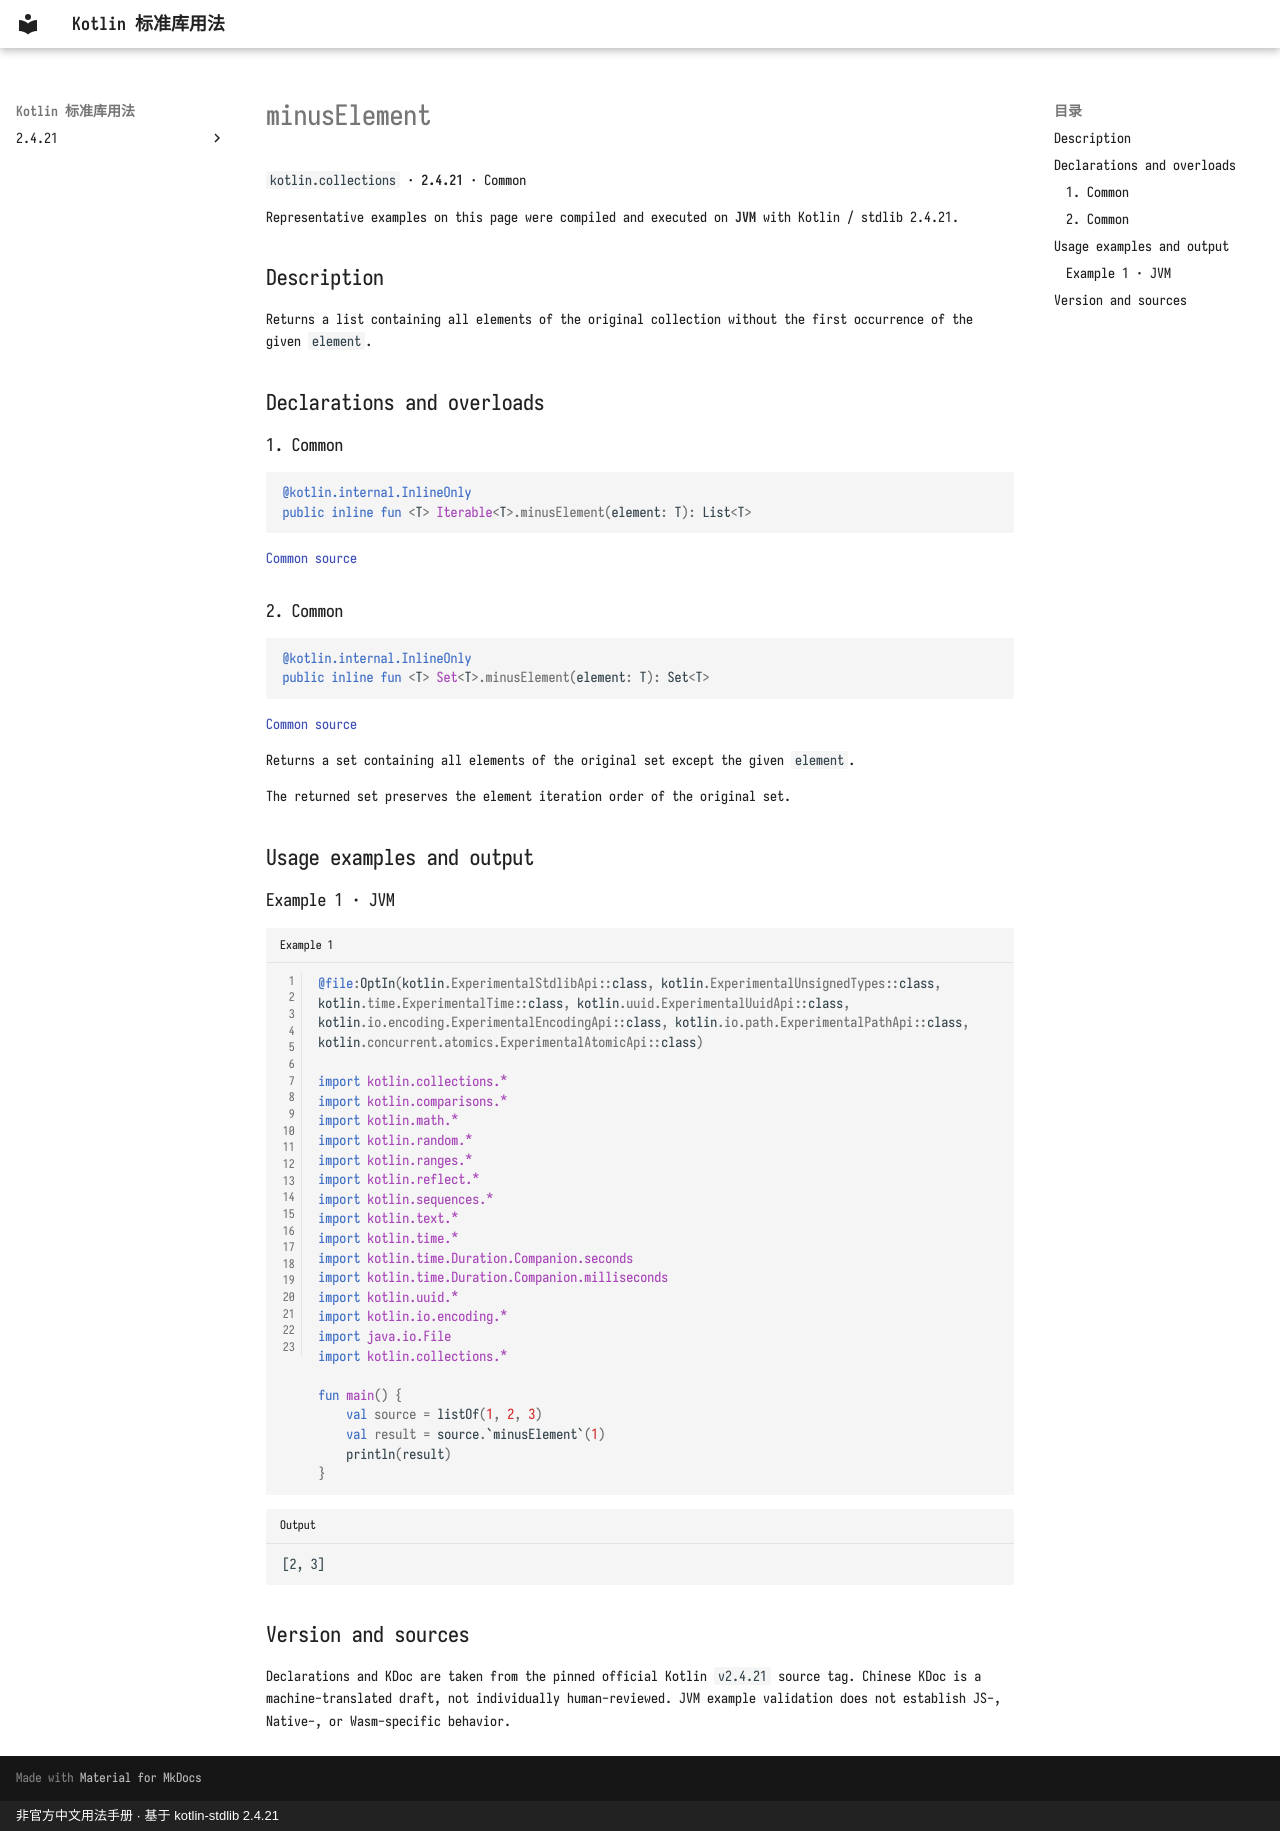

repository: oooooooko/kotlin-stdlib-docs · page: en/api/kotlin.collections/minuselement--f12197f6/index.html · generator: mkdocs · copyright: 非官方中文用法手册 · 基于 kotlin-stdlib 2.4.21

# minusElement

`kotlin.collections` · **2.4.21** · Common

Representative examples on this page were compiled and executed on **JVM** with Kotlin / stdlib 2.4.21.

## Description

Returns a list containing all elements of the original collection without the first occurrence of the given `element`.

## Declarations and overloads

### 1. Common

```kotlin
@kotlin.internal.InlineOnly
public inline fun <T> Iterable<T>.minusElement(element: T): List<T>
```

[Common source](https://github.com/JetBrains/kotlin/blob/v2.4.21/libraries/stdlib/common/src/generated/_Collections.kt#L3615)

### 2. Common

```kotlin
@kotlin.internal.InlineOnly
public inline fun <T> Set<T>.minusElement(element: T): Set<T>
```

[Common source](https://github.com/JetBrains/kotlin/blob/v2.4.21/libraries/stdlib/common/src/generated/_Sets.kt#L71)

Returns a set containing all elements of the original set except the given `element`.

The returned set preserves the element iteration order of the original set.

## Usage examples and output

### Example 1 · JVM

```kotlin title="Example 1" linenums="1"
@file:OptIn(kotlin.ExperimentalStdlibApi::class, kotlin.ExperimentalUnsignedTypes::class, kotlin.time.ExperimentalTime::class, kotlin.uuid.ExperimentalUuidApi::class, kotlin.io.encoding.ExperimentalEncodingApi::class, kotlin.io.path.ExperimentalPathApi::class, kotlin.concurrent.atomics.ExperimentalAtomicApi::class)

import kotlin.collections.*
import kotlin.comparisons.*
import kotlin.math.*
import kotlin.random.*
import kotlin.ranges.*
import kotlin.reflect.*
import kotlin.sequences.*
import kotlin.text.*
import kotlin.time.*
import kotlin.time.Duration.Companion.seconds
import kotlin.time.Duration.Companion.milliseconds
import kotlin.uuid.*
import kotlin.io.encoding.*
import java.io.File
import kotlin.collections.*

fun main() {
    val source = listOf(1, 2, 3)
    val result = source.`minusElement`(1)
    println(result)
}
```

```text title="Output"
[2, 3]
```

## Version and sources

Declarations and KDoc are taken from the pinned official Kotlin `v2.4.21` source tag. Chinese KDoc is a machine-translated draft, not individually human-reviewed. JVM example validation does not establish JS-, Native-, or Wasm-specific behavior.
